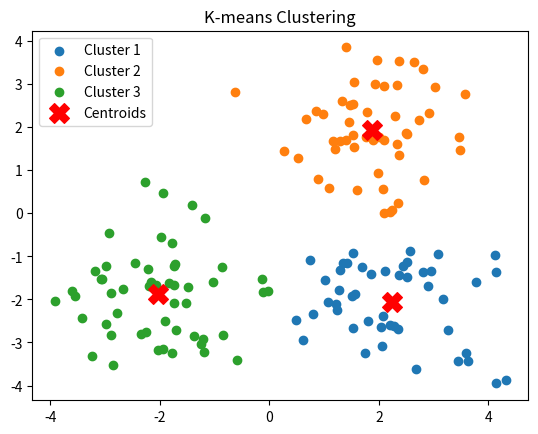

Source code (Python):
import numpy as np
from scipy.spatial.distance import cdist

class KMeans:
    def __init__(self, K, max_iter=100, eps=1e-4):
        self.K = K  # Số cụm
        self.max_iter = max_iter  # Số lần lặp tối đa
        self.eps = eps  # Ngưỡng hội tụ
        self.centroids = None  # Tâm cụm

    def init_centers(self, X):
        """
        Khởi tạo K tâm cụm ngẫu nhiên từ dữ liệu X.
        """
        return X[np.random.choice(X.shape[0], self.K, replace=False)]

    def distance(self, data, centroids):
        """
        Tính khoảng cách Euclidean giữa các điểm và các tâm cụm.
        """
        return cdist(data, centroids, metric='euclidean')

    def detect_label(self, data, centroids):
        """
        Gán nhãn cho từng điểm dựa trên tâm cụm gần nhất.
        """
        distances = self.distance(data, centroids)
        return np.argmin(distances, axis=1)

    def update_centroid(self, data, labels):
        """
        Cập nhật tâm cụm mới dựa trên trung bình các điểm trong mỗi cụm.
        """
        new_centroids = []
        for idx in range(self.K):
            points_in_cluster = data[labels == idx]
            if len(points_in_cluster) > 0:
                new_centroids.append(points_in_cluster.mean(axis=0))
            else:
                # Nếu cụm không có điểm nào, giữ nguyên tâm cụm
                new_centroids.append(self.centroids[idx])
        return np.array(new_centroids)

    def fit(self, data):
        """
        Thực hiện thuật toán K-means trên tập dữ liệu.
        """
        self.centroids = self.init_centers(data)
        for i in range(self.max_iter):
            old_centroids = self.centroids.copy()
            labels = self.detect_label(data, self.centroids)
            self.centroids = self.update_centroid(data, labels)

            # Kiểm tra hội tụ
            if np.linalg.norm(self.centroids - old_centroids) < self.eps:
                print(f"K-means hội tụ sau {i + 1} lần lặp.")
                break

        return labels, self.centroids
import matplotlib.pyplot as plt

# Tạo dữ liệu giả lập
np.random.seed(42)
X1 = np.random.randn(50, 2) + np.array([2, 2])
X2 = np.random.randn(50, 2) + np.array([-2, -2])
X3 = np.random.randn(50, 2) + np.array([2, -2])
X = np.vstack((X1, X2, X3))

# Áp dụng thuật toán K-means
kmeans = KMeans(K=3)
labels, centroids = kmeans.fit(X)

# Vẽ biểu đồ
for i in range(3):
    plt.scatter(X[labels == i, 0], X[labels == i, 1], label=f'Cluster {i+1}')
plt.scatter(centroids[:, 0], centroids[:, 1], s=200, c='red', marker='X', label='Centroids')
plt.legend()
plt.title('K-means Clustering')
plt.show()
